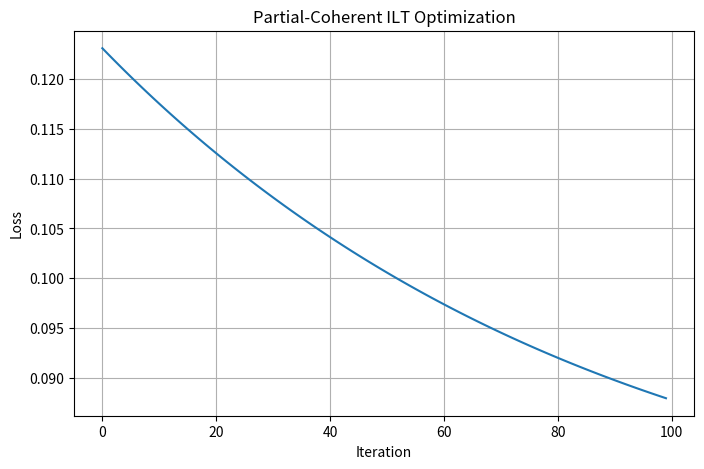
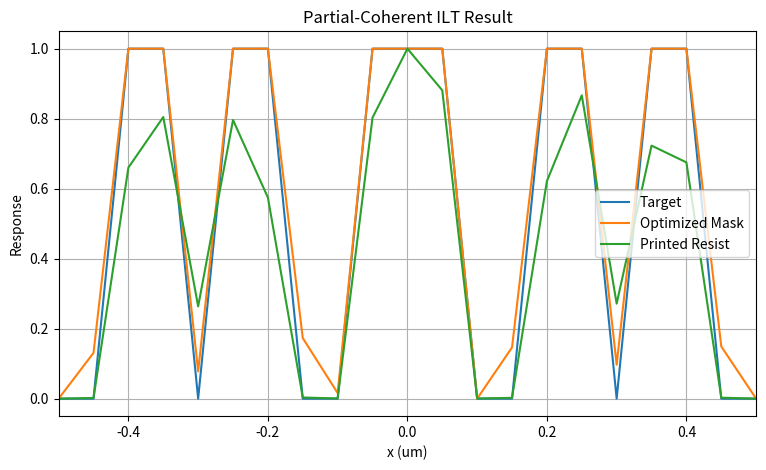

These charts were generated, in order, by the following Python code:
import numpy as np
import matplotlib.pyplot as plt


# =========================================================
# 1. Basic parameters
# =========================================================

N = 128
L = 6.4
dx = L / N

x = np.arange(N) * dx - L / 2
x_fft = np.arange(N) * dx

period = 0.20
line_width = 0.10

wavelength = 0.193
NA = 0.85

cutoff = NA / wavelength


# =========================================================
# 2. Target / initial mask
# =========================================================

position_in_period = (
    np.mod(
        x + period / 2,
        period
    )
    -
    period / 2
)

mask = (
    np.abs(position_in_period)
    <= line_width / 2
).astype(float)

target = mask.copy()


# =========================================================
# 3. Fourier frequency grid
# =========================================================

freq = np.fft.fftfreq(
    N,
    d=dx
)


# =========================================================
# 4. Multi-point illumination source
# =========================================================

source_positions = np.array([
    -2.0,
    -1.5,
    -1.0,
    -0.5,
     0.5,
     1.0,
     1.5,
     2.0
])

source_weights = np.ones(
    len(source_positions)
)

source_weights = (
    source_weights
    /
    np.sum(source_weights)
)


# =========================================================
# 5. Shifted pupil
# =========================================================

def make_shifted_pupil(
    freq,
    cutoff,
    source_position
):

    pupil = (
        np.abs(
            freq - source_position
        )
        <= cutoff
    ).astype(float)

    return pupil


# =========================================================
# 6. Build TCC
# =========================================================

TCC = np.zeros(
    (N, N),
    dtype=complex
)

for source_position, weight in zip(
    source_positions,
    source_weights
):

    pupil = make_shifted_pupil(
        freq,
        cutoff,
        source_position
    )

    TCC += (
        weight
        *
        np.outer(
            pupil,
            np.conj(pupil)
        )
    )


# =========================================================
# 7. TCC eigendecomposition
# =========================================================

eigenvalues, eigenvectors = np.linalg.eigh(
    TCC
)

sort_index = np.argsort(
    eigenvalues
)[::-1]

eigenvalues = eigenvalues[
    sort_index
]

eigenvectors = eigenvectors[
    :,
    sort_index
]


# Small negative values may appear because of numerical error
eigenvalues = np.clip(
    eigenvalues,
    0,
    None
)


# =========================================================
# 8. Full TCC image
#    Used as reference normalization
# =========================================================

def full_tcc_image(
    mask_input
):

    spectrum_input = np.fft.fft(
        mask_input
    )

    intensity = np.zeros(N)

    for ix, x_value in enumerate(
        x_fft
    ):

        q = (
            spectrum_input
            *
            np.exp(
                1j
                *
                2
                *
                np.pi
                *
                freq
                *
                x_value
            )
        )

        intensity[ix] = (
            np.real(
                q
                @
                TCC
                @
                np.conj(q)
            )
            /
            (N ** 2)
        )

    return intensity


# =========================================================
# 9. Truncated coherent-mode imaging
# =========================================================

def partial_coherent_image(
    mask_input,
    num_modes
):

    spectrum_input = np.fft.fft(
        mask_input
    )

    intensity = np.zeros(N)

    for ix, x_value in enumerate(
        x_fft
    ):

        q = (
            spectrum_input
            *
            np.exp(
                1j
                *
                2
                *
                np.pi
                *
                freq
                *
                x_value
            )
        )

        intensity_value = 0.0

        for k in range(
            num_modes
        ):

            mode_k = eigenvectors[
                :,
                k
            ]

            lambda_k = eigenvalues[
                k
            ]

            E_k = (
                q
                @
                mode_k
            )

            intensity_value += (
                lambda_k
                *
                np.abs(E_k) ** 2
            )

        intensity[ix] = (
            intensity_value
            /
            (N ** 2)
        )

    return intensity


# =========================================================
# 10. Soft resist model
# =========================================================

def soft_resist(
    intensity,
    threshold=0.5,
    beta=20.0
):

    resist = (
        1.0
        /
        (
            1.0
            +
            np.exp(
                -beta
                *
                (
                    intensity
                    -
                    threshold
                )
            )
        )
    )

    return resist


# =========================================================
# 11. ILT loss
# =========================================================

def compute_loss(
    resist,
    target
):

    loss = np.mean(
        (
            resist
            -
            target
        ) ** 2
    )

    return loss


# =========================================================
# 12. Full TCC reference
# =========================================================

intensity_full = full_tcc_image(
    mask
)

reference_peak = np.max(
    intensity_full
)

full_image_norm = (
    intensity_full
    /
    reference_peak
)


# =========================================================
# 13. Partial-coherent forward model
# =========================================================

num_modes = 8

intensity_modes = partial_coherent_image(
    mask,
    num_modes
)

intensity_modes_norm = (
    intensity_modes
    /
    reference_peak
)


# =========================================================
# 14. Resist response
# =========================================================

threshold = 0.5
beta = 20.0

resist = soft_resist(
    intensity_modes_norm,
    threshold,
    beta
)

def forward_modes(
    mask_input,
    num_modes
):

    spectrum = np.fft.fft(
        mask_input
    )

    intensity = np.zeros(N)

    fields = []

    for k in range(num_modes):

        mode_k = eigenvectors[:, k]
        lambda_k = eigenvalues[k]

        field_k = np.fft.ifft(
            spectrum * mode_k
        )

        intensity += (
            lambda_k
            *
            np.abs(field_k) ** 2
        )

        fields.append(field_k)

    return intensity, fields
def backward_modes(
    fields,
    resist,
    target,
    num_modes,
    reference_peak,
    beta
):

    # -----------------------------------------
    # Loss -> Resist
    # -----------------------------------------

    dL_dR = (
        2
        *
        (resist - target)
        /
        N
    )


    # -----------------------------------------
    # Resist -> normalized intensity
    # -----------------------------------------

    dL_dInorm = (
        dL_dR
        *
        beta
        *
        resist
        *
        (1 - resist)
    )


    # -----------------------------------------
    # normalized intensity -> raw intensity
    # -----------------------------------------

    dL_dI = (
        dL_dInorm
        /
        reference_peak
    )


    # -----------------------------------------
    # Intensity -> Mask
    # -----------------------------------------

    dL_dM = np.zeros(
        N
    )


    for k in range(num_modes):

        mode_k = eigenvectors[:, k]
        lambda_k = eigenvalues[k]

        field_k = fields[k]


        # dL / dE_k
        dL_dE = (
            2
            *
            lambda_k
            *
            dL_dI
            *
            field_k
        )


        # Optical adjoint
        gradient_k = np.fft.ifft(
            np.fft.fft(dL_dE)
            *
            np.conj(mode_k)
        )


        dL_dM += np.real(
            gradient_k
        )


    return dL_dM
num_modes = 20

mask_current = mask.copy()


# Forward
intensity, fields = forward_modes(
    mask_current,
    num_modes
)

intensity_norm = (
    intensity
    /
    reference_peak
)

resist = soft_resist(
    intensity_norm,
    threshold,
    beta
)

loss_before = compute_loss(
    resist,
    target
)


# Backward
gradient = backward_modes(
    fields,
    resist,
    target,
    num_modes,
    reference_peak,
    beta
)


# One gradient-descent step
learning_rate = 0.1

mask_new = (
    mask_current
    -
    learning_rate
    *
    gradient
)

mask_new = np.clip(
    mask_new,
    0.0,
    1.0
)


# Forward again
intensity_new, _ = forward_modes(
    mask_new,
    num_modes
)

resist_new = soft_resist(
    intensity_new / reference_peak,
    threshold,
    beta
)

loss_after = compute_loss(
    resist_new,
    target
)


print()
print("=" * 50)
print("One ILT Gradient Step")
print("=" * 50)

print(
    "Loss before =",
    loss_before
)

print(
    "Loss after  =",
    loss_after
)

print(
    "Gradient max =",
    np.max(np.abs(gradient))
)
# =========================================================
# Multi-iteration Partial-Coherent ILT
# =========================================================

num_modes = 20

num_iterations = 100
learning_rate = 0.1

mask_current = mask.copy()

loss_history = []


for iteration in range(num_iterations):

    # -----------------------------------------
    # Forward
    # -----------------------------------------

    intensity, fields = forward_modes(
        mask_current,
        num_modes
    )

    intensity_norm = (
        intensity
        /
        reference_peak
    )

    resist = soft_resist(
        intensity_norm,
        threshold,
        beta
    )

    loss = compute_loss(
        resist,
        target
    )

    loss_history.append(
        loss
    )


    # -----------------------------------------
    # Backward
    # -----------------------------------------

    gradient = backward_modes(
        fields,
        resist,
        target,
        num_modes,
        reference_peak,
        beta
    )


    # -----------------------------------------
    # Gradient descent
    # -----------------------------------------

    mask_current = (
        mask_current
        -
        learning_rate
        *
        gradient
    )

    mask_current = np.clip(
        mask_current,
        0.0,
        1.0
    )


    # -----------------------------------------
    # Print every 10 iterations
    # -----------------------------------------

    if (
        iteration % 10 == 0
        or
        iteration == num_iterations - 1
    ):

        print(
            f"Iteration {iteration:3d}: "
            f"Loss = {loss:.8f}"
        )
# =========================================================
# Final result
# =========================================================

intensity_final, _ = forward_modes(
    mask_current,
    num_modes
)

resist_final = soft_resist(
    intensity_final / reference_peak,
    threshold,
    beta
)

final_loss = compute_loss(
    resist_final,
    target
)


print()
print("=" * 50)
print("Partial-Coherent ILT Result")
print("=" * 50)

print(
    "Initial loss =",
    loss_history[0]
)

print(
    "Final loss =",
    final_loss
)
plt.figure(figsize=(8, 5))

plt.plot(
    loss_history
)

plt.xlabel(
    "Iteration"
)

plt.ylabel(
    "Loss"
)

plt.title(
    "Partial-Coherent ILT Optimization"
)

plt.grid()

plt.show()
plt.figure(figsize=(9, 5))

plt.plot(
    x,
    target,
    label="Target"
)

plt.plot(
    x,
    mask_current,
    label="Optimized Mask"
)

plt.plot(
    x,
    resist_final,
    label="Printed Resist"
)

plt.xlim(
    -0.5,
    0.5
)

plt.xlabel(
    "x (um)"
)

plt.ylabel(
    "Response"
)

plt.title(
    "Partial-Coherent ILT Result"
)

plt.grid()
plt.legend()

plt.show()
